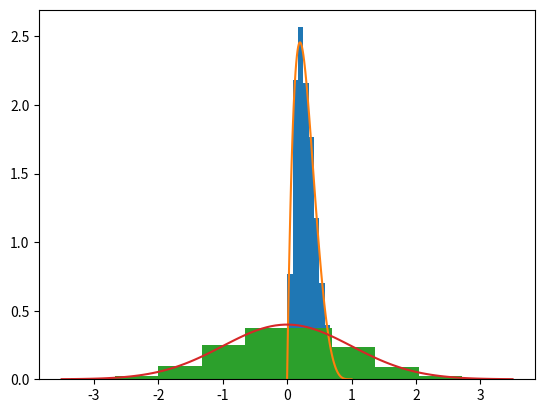

The script that saved this image:
# -*- coding: utf-8 -*-
"""
Created on Tue Aug 11 15:05:57 2020

@author: Owner
"""

import numpy as np 
import math
import matplotlib.pyplot as plt
import scipy.stats as stats


def Gaussian_proposal(current, sd):
    proposal = np.random.normal(current, sd)
    return proposal
def acceptance(current, proposed, f, **kwargs):
    try:
        p = min(f(proposed, **kwargs)/f(current, **kwargs), 1)
        return p
    except:
        return 0
def Normal(x, mu, sigma):
    return math.pow(math.e, -(1/2)*math.pow((x-mu)/sigma,2))
def Beta(x, a, b):
    if x < 1 and x > 0:
        return math.pow(x, a-1) * math.pow(1-x, b-1)
    else: 
        return 0
def BetaSample(a = 1, b = 1, N = 10000): 
    oof = np.zeros(N)
    Done = False
    current = .5
    oof[0] = current
    i = 1
    while not Done:
        proposal = Gaussian_proposal(current, .05)
        p = acceptance(current, proposal, Beta, a = a, b = b)
        u = np.random.uniform()
        if u <= p:
            current = proposal
            oof[i] = current
            i += 1
        if oof[-1] != 0:
            Done = True
    x = np.linspace(0, 1, 100)
    plt.hist(oof, density = True)
    plt.plot(x, stats.beta.pdf(x, a, b))
    plt.show()
def GaussianSample(mu = 0, sigma =1, N = 10000):  
    oof = np.zeros(N)
    Done = False
    current = 0
    oof[0] = current
    i = 1
    while not Done:
        proposal = Gaussian_proposal(current, 1)
        p = acceptance(current, proposal, Normal, mu = mu, sigma = sigma)
        u = np.random.uniform()
        if u <= p:
            current = proposal
            oof[i] = current
            i += 1
        if oof[-1] != 0:
            Done = True
    x = np.linspace(-3.5, 3.5, 100)
    plt.hist(oof, density = True)
    plt.plot(x, stats.norm.pdf(x))
    plt.show()
BetaSample(2,5)
GaussianSample()
#steps: 
#1. Initialize a point
#2. Generate a sample using the distribution g(x) -> normal?
#3. Calculate f(x) for the proposed sample
#4. Calculate the acceptance probability
#5. Accept or reject sample